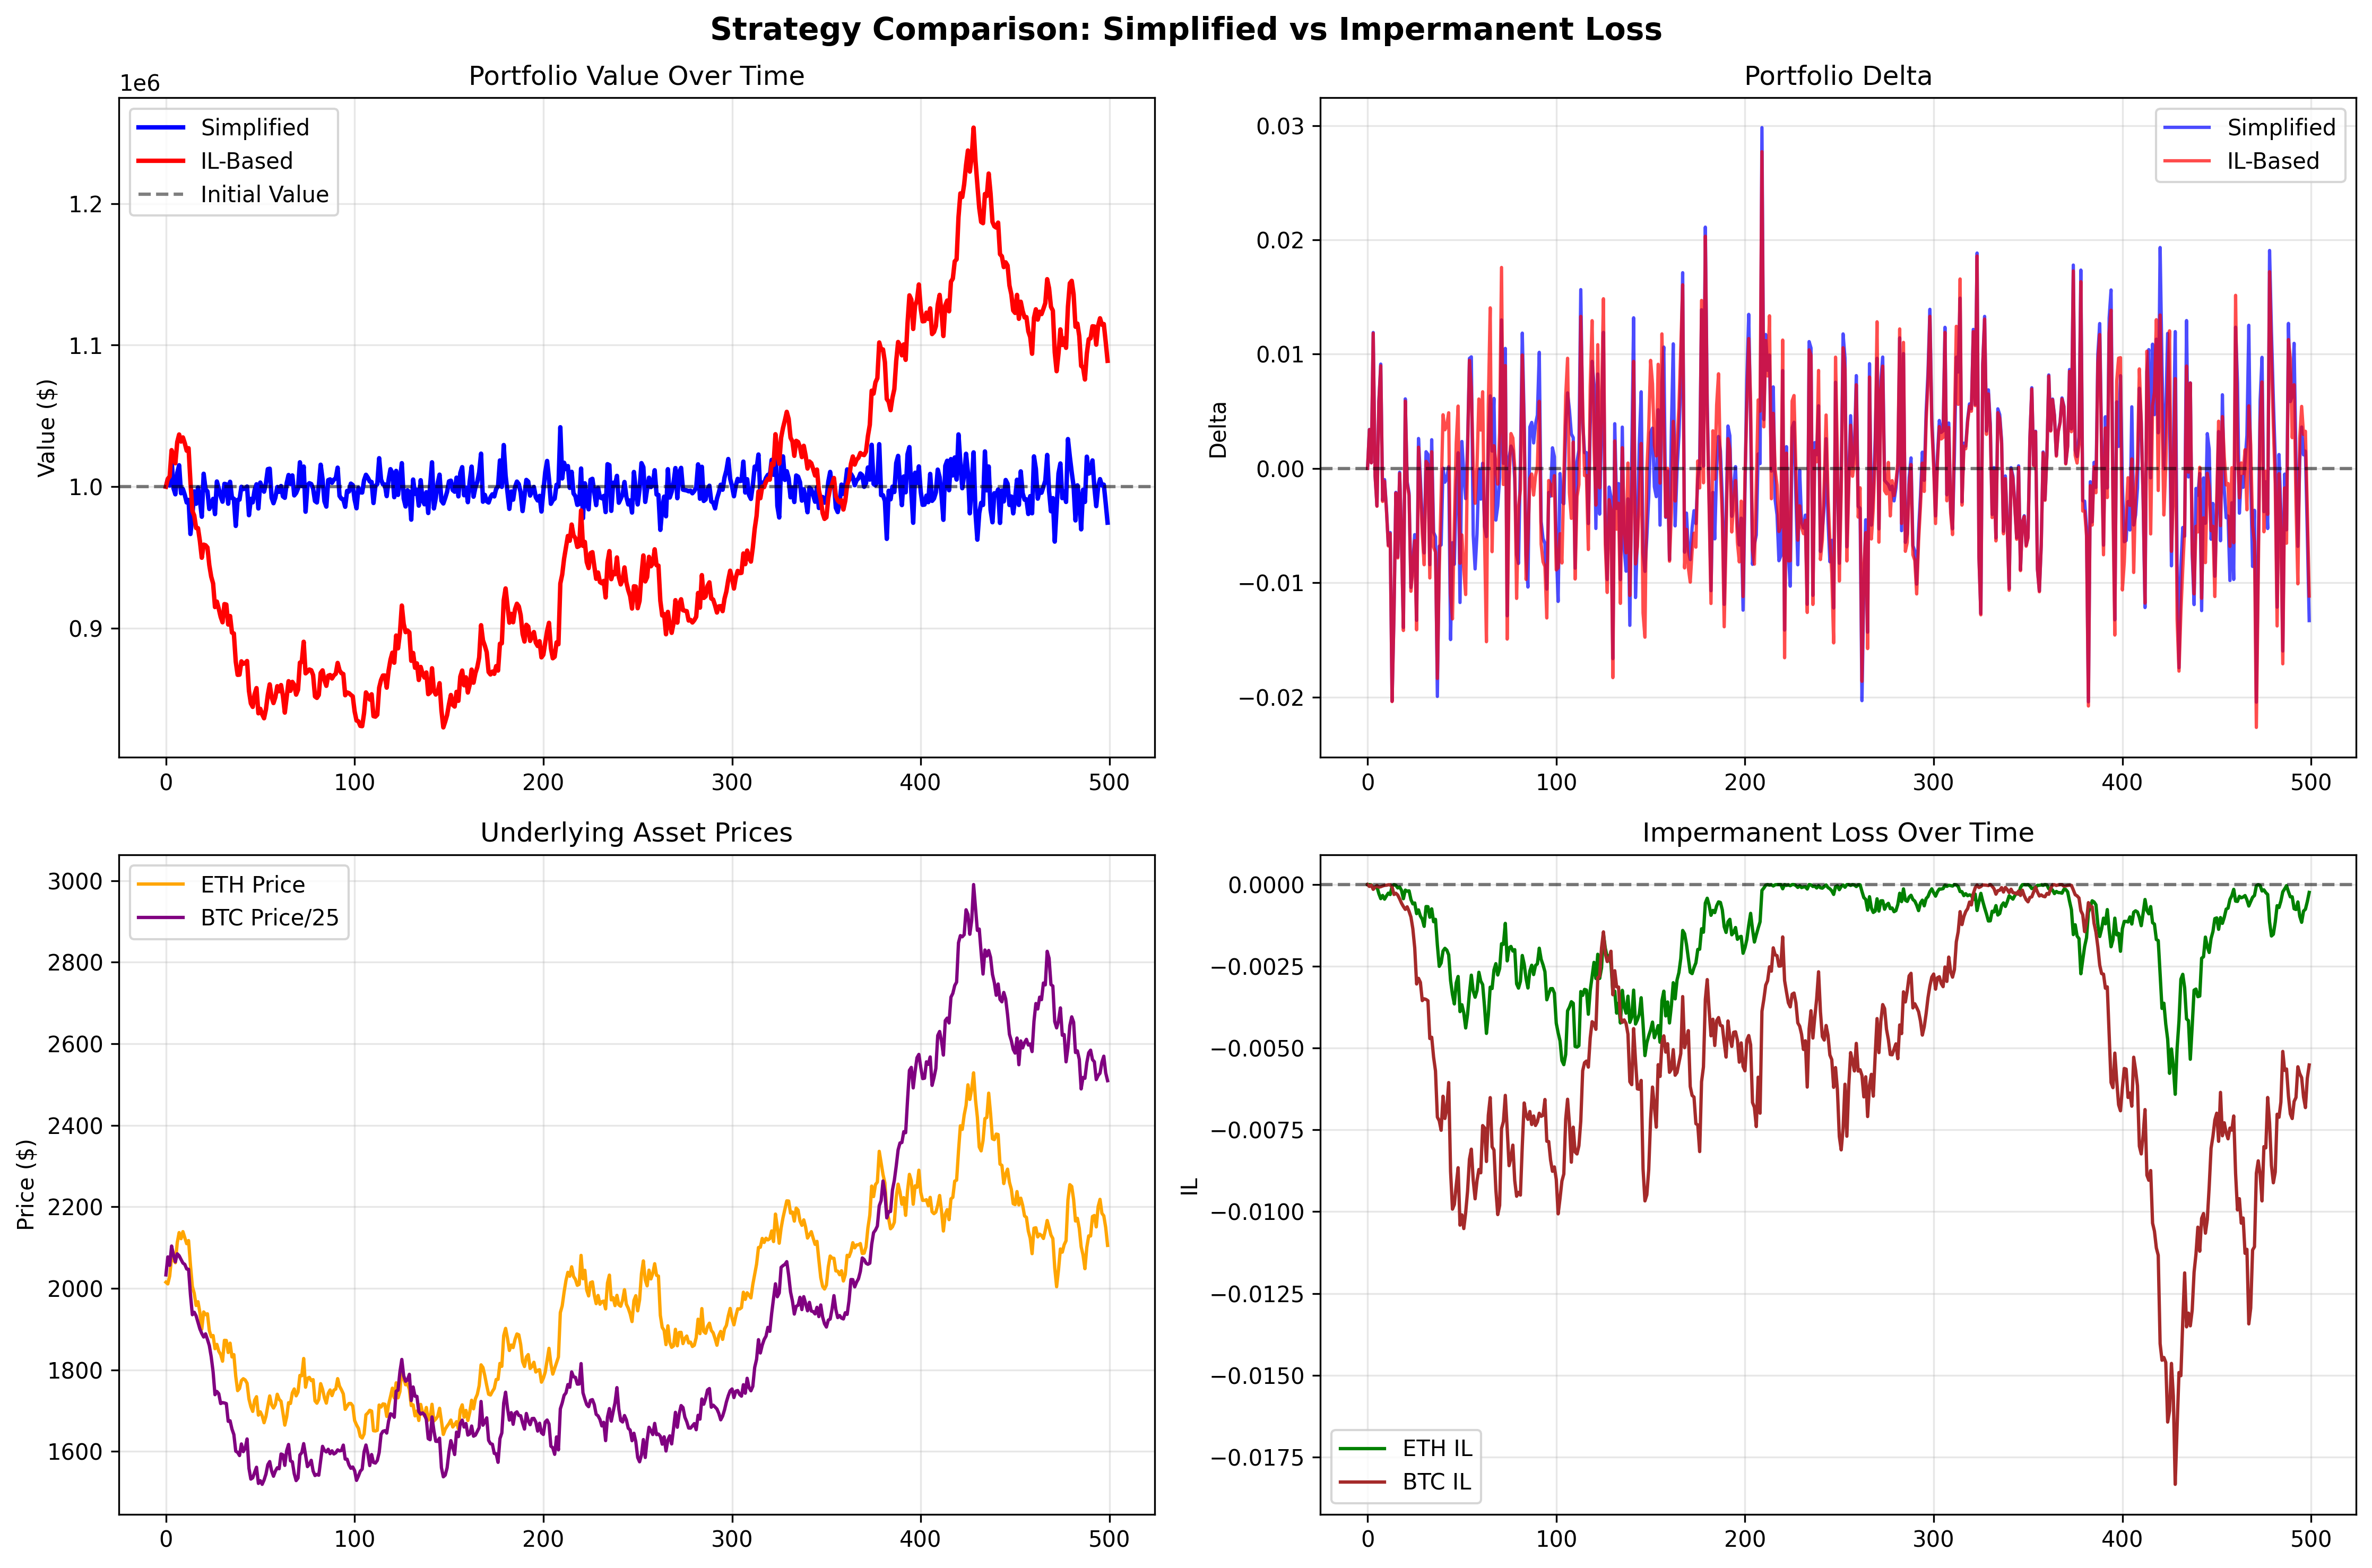

Generate this figure with Python:
"""
Quick comparison between strategies to show the IL impact
"""

import sys
import os
import pandas as pd
import numpy as np
import matplotlib.pyplot as plt

# Add the simulations directory to path
sys.path.append(os.path.dirname(os.path.abspath(__file__)))

from delta_neutral_strategy import DeltaNeutralStrategy, run_simulation
from impermanent_loss_strategy import ILDeltaNeutralStrategy, run_il_simulation

def create_realistic_data(hours=1000):
    """Create realistic crypto price movements"""
    timestamps = pd.date_range('2025-01-01', periods=hours, freq='1h')
    
    # Create correlated but volatile price movements
    np.random.seed(42)  # For reproducible results
    
    # ETH with higher volatility
    eth_returns = np.random.normal(0, 0.015, hours)  # 1.5% hourly volatility
    eth_prices = 2000 * np.exp(np.cumsum(eth_returns))
    
    # BTC with correlation but different volatility
    btc_returns = 0.7 * eth_returns + np.random.normal(0, 0.012, hours)  # 70% correlation
    btc_prices = 50000 * np.exp(np.cumsum(btc_returns))
    
    eth_data = pd.DataFrame({
        'timestamp': timestamps,
        'price': eth_prices,
        'volatility_24h': np.abs(eth_returns)
    })
    
    btc_data = pd.DataFrame({
        'timestamp': timestamps,
        'price': btc_prices,
        'volatility_24h': np.abs(btc_returns)
    })
    
    return eth_data, btc_data

def run_comparison():
    """Run quick comparison"""
    
    print("🧪 QUICK IL vs SIMPLIFIED STRATEGY COMPARISON")
    print("=" * 55)
    
    # Create test data
    eth_data, btc_data = create_realistic_data(500)  # 500 hours ≈ 20 days
    
    print(f"📊 Test data: {len(eth_data)} hours of price movements")
    print(f"   ETH: ${eth_data['price'].iloc[0]:.2f} → ${eth_data['price'].iloc[-1]:.2f}")
    print(f"   BTC: ${btc_data['price'].iloc[0]:.2f} → ${btc_data['price'].iloc[-1]:.2f}")
    
    # Test threshold
    threshold = 0.01  # 1%
    
    print(f"\n🔄 Testing with {threshold*100:.1f}% rebalance threshold")
    print("-" * 50)
    
    # Run simplified strategy
    print("1️⃣ Running SIMPLIFIED strategy...")
    simple_strategy = run_simulation(eth_data, btc_data, threshold)
    simple_metrics = simple_strategy.get_performance_metrics()
    
    print("2️⃣ Running IMPERMANENT LOSS strategy...")
    il_strategy = run_il_simulation(eth_data, btc_data, threshold)
    il_metrics = il_strategy.get_performance_metrics()
    
    # Compare results
    print("\n📊 COMPARISON RESULTS")
    print("=" * 50)
    
    print(f"{'Metric':<25} {'Simplified':<12} {'IL-Based':<12} {'Difference':<12}")
    print("-" * 61)
    
    metrics_to_compare = [
        ('Value Volatility (%)', 'value_volatility_pct'),
        ('Final Value Change (%)', 'value_change_pct'),
        ('Rebalances', 'rebalance_count'),
        ('Rebalances/Day', 'rebalance_frequency_per_day'),
        ('Cost Ratio (%)', 'cost_ratio_pct'),
        ('Max Deviation', 'max_asset_deviation'),
    ]
    
    for label, key in metrics_to_compare:
        simple_val = simple_metrics.get(key, 0)
        il_val = il_metrics.get(key, 0)
        diff = il_val - simple_val
        
        if 'pct' in key or 'ratio' in key:
            print(f"{label:<25} {simple_val:>11.3f} {il_val:>11.3f} {diff:>+11.3f}")
        elif key == 'rebalance_count':
            print(f"{label:<25} {simple_val:>11.0f} {il_val:>11.0f} {diff:>+11.0f}")
        else:
            print(f"{label:<25} {simple_val:>11.3f} {il_val:>11.3f} {diff:>+11.3f}")
    
    # IL-specific metrics
    if 'avg_il_eth' in il_metrics:
        print(f"\n📈 IL-SPECIFIC METRICS (IL Strategy Only)")
        print("-" * 40)
        print(f"Average ETH IL: {il_metrics['avg_il_eth']:.4f}")
        print(f"Average BTC IL: {il_metrics['avg_il_btc']:.4f}")
    
    # Create simple plot
    create_comparison_plot(simple_strategy, il_strategy)
    
    print(f"\n🎯 KEY INSIGHTS:")
    print("-" * 20)
    
    vol_diff = il_metrics['value_volatility_pct'] - simple_metrics['value_volatility_pct']
    if abs(vol_diff) > 0.1:
        print(f"🔴 VOLATILITY DIFFERENCE: {vol_diff:+.3f}% - IL strategy shows {'higher' if vol_diff > 0 else 'lower'} volatility")
    else:
        print("🟢 VOLATILITY SIMILAR: Both strategies show comparable volatility")
    
    rebal_diff = il_metrics['rebalance_count'] - simple_metrics['rebalance_count']
    if abs(rebal_diff) > 5:
        print(f"🔄 REBALANCING DIFFERENCE: {rebal_diff:+.0f} rebalances - IL strategy requires {'more' if rebal_diff > 0 else 'fewer'} rebalances")
    
    value_diff = il_metrics['value_change_pct'] - simple_metrics['value_change_pct']
    if abs(value_diff) > 1:
        print(f"💰 VALUE DIFFERENCE: {value_diff:+.3f}% - IL strategy shows {'better' if value_diff > 0 else 'worse'} final performance")

def create_comparison_plot(simple_strategy, il_strategy):
    """Create side-by-side value charts"""
    
    simple_df = pd.DataFrame(simple_strategy.history)
    il_df = pd.DataFrame(il_strategy.history)
    
    fig, axes = plt.subplots(2, 2, figsize=(15, 10))
    fig.suptitle('Strategy Comparison: Simplified vs Impermanent Loss', fontsize=14, fontweight='bold')
    
    # Portfolio values
    axes[0, 0].plot(simple_df['total_value'], label='Simplified', color='blue', linewidth=2)
    axes[0, 0].plot(il_df['total_value'], label='IL-Based', color='red', linewidth=2)
    axes[0, 0].axhline(y=1000000, color='black', linestyle='--', alpha=0.5, label='Initial Value')
    axes[0, 0].set_title('Portfolio Value Over Time')
    axes[0, 0].set_ylabel('Value ($)')
    axes[0, 0].legend()
    axes[0, 0].grid(True, alpha=0.3)
    
    # Delta comparison
    axes[0, 1].plot(simple_df['portfolio_delta'], label='Simplified', color='blue', alpha=0.7)
    axes[0, 1].plot(il_df['portfolio_delta'], label='IL-Based', color='red', alpha=0.7)
    axes[0, 1].axhline(y=0, color='black', linestyle='--', alpha=0.5)
    axes[0, 1].set_title('Portfolio Delta')
    axes[0, 1].set_ylabel('Delta')
    axes[0, 1].legend()
    axes[0, 1].grid(True, alpha=0.3)
    
    # Price movements
    axes[1, 0].plot(simple_df['eth_price'], label='ETH Price', color='orange')
    axes[1, 0].plot(simple_df['btc_price']/25, label='BTC Price/25', color='purple')  # Scale down BTC for visibility
    axes[1, 0].set_title('Underlying Asset Prices')
    axes[1, 0].set_ylabel('Price ($)')
    axes[1, 0].legend()
    axes[1, 0].grid(True, alpha=0.3)
    
    # IL visualization (IL strategy only)
    if 'eth_il' in il_df.columns:
        axes[1, 1].plot(il_df['eth_il'], label='ETH IL', color='green')
        axes[1, 1].plot(il_df['btc_il'], label='BTC IL', color='brown')
        axes[1, 1].axhline(y=0, color='black', linestyle='--', alpha=0.5)
        axes[1, 1].set_title('Impermanent Loss Over Time')
        axes[1, 1].set_ylabel('IL')
        axes[1, 1].legend()
        axes[1, 1].grid(True, alpha=0.3)
    
    plt.tight_layout()
    plt.savefig('quick_il_comparison.png', dpi=300, bbox_inches='tight')
    print(f"\n📊 Comparison plot saved as 'quick_il_comparison.png'")

if __name__ == "__main__":
    run_comparison()
